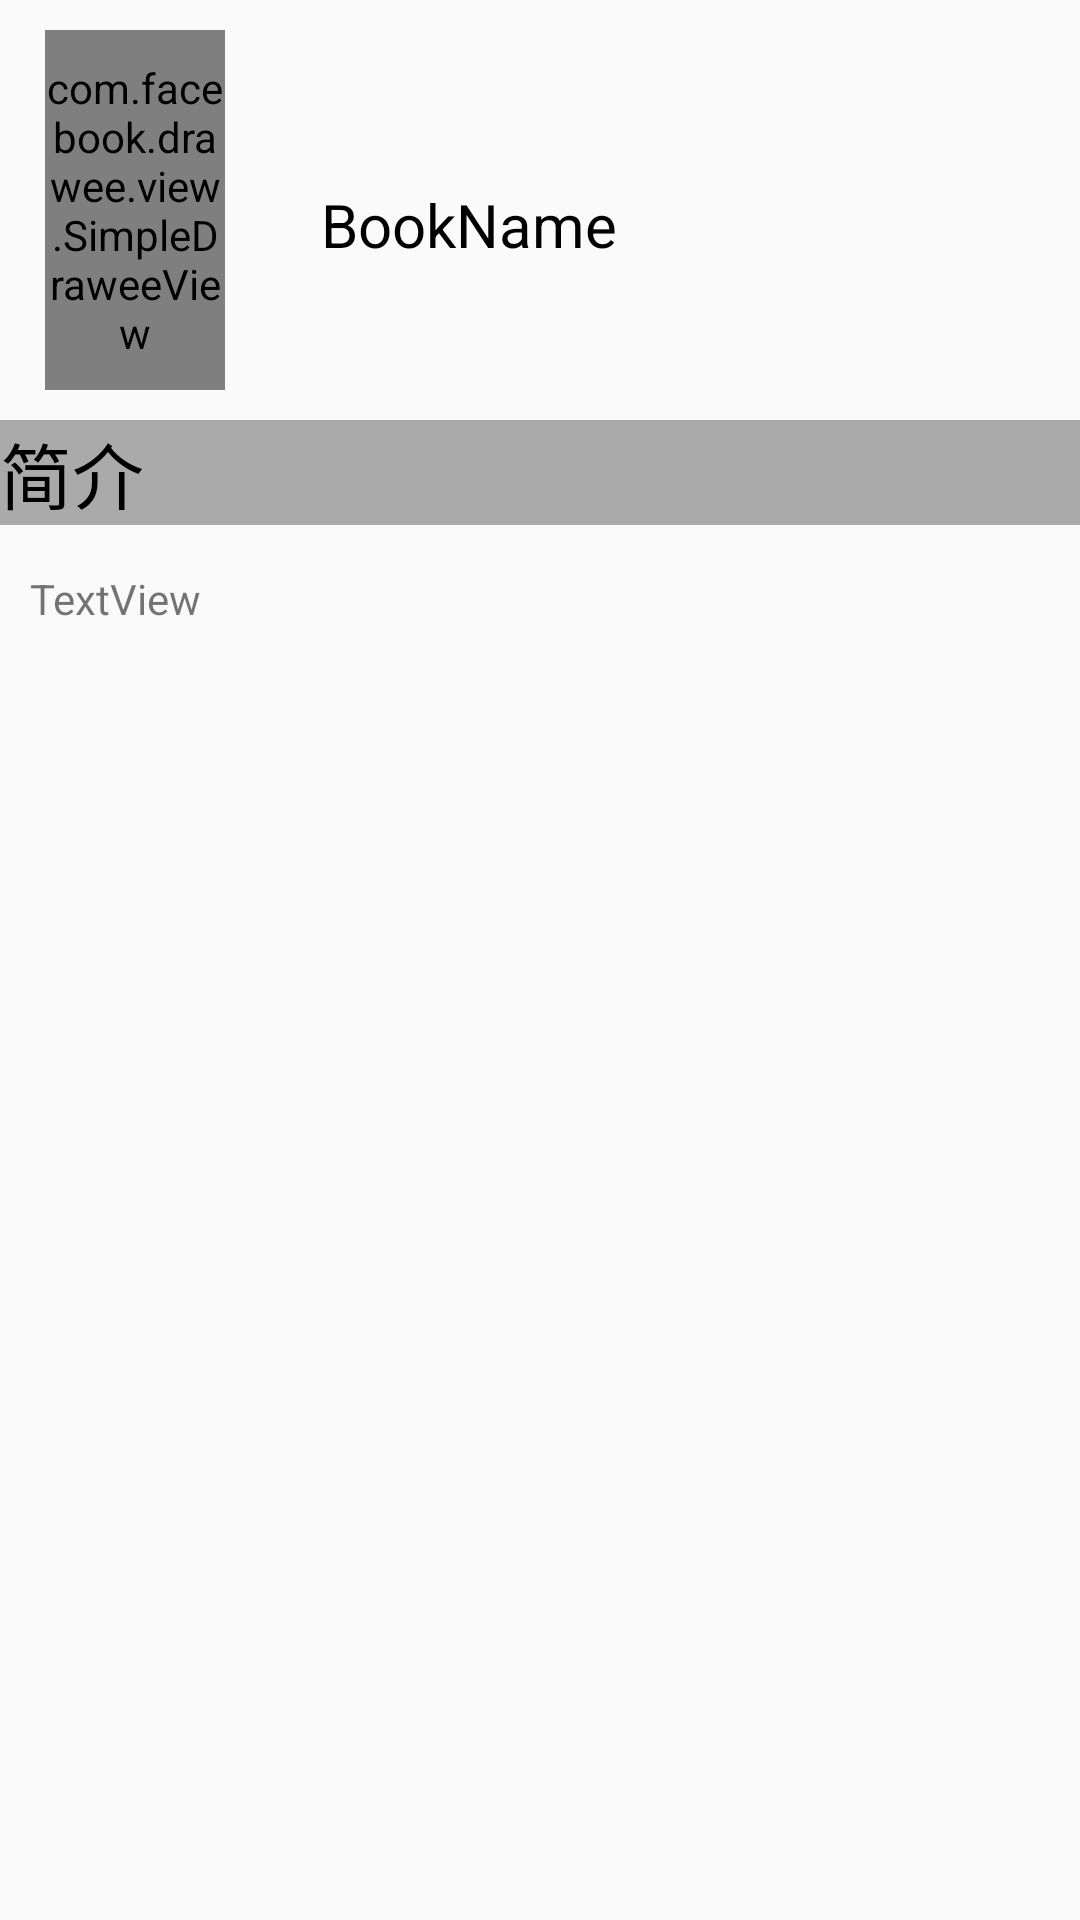

Layout XML and referenced resources for this Android screen:
<!-- AndroidManifest.xml: application theme AppTheme -->
<!-- res/layout/activity_book.xml -->
<?xml version="1.0" encoding="utf-8"?>
<androidx.constraintlayout.widget.ConstraintLayout xmlns:android="http://schemas.android.com/apk/res/android"
    xmlns:app="http://schemas.android.com/apk/res-auto"
    xmlns:tools="http://schemas.android.com/tools"
    android:layout_width="match_parent"
    android:layout_height="match_parent">


    <com.facebook.drawee.view.SimpleDraweeView
        android:id="@+id/avatarDraweeView"
        android:layout_width="60dp"
        android:layout_height="120dp"
        android:layout_marginStart="15dp"
        android:layout_marginLeft="15dp"
        android:layout_marginTop="10dp"
        app:layout_constraintStart_toStartOf="parent"
        app:layout_constraintTop_toTopOf="parent" />


    <LinearLayout
        android:layout_width="wrap_content"
        android:layout_height="wrap_content"
        android:layout_marginTop="60dp"
        android:gravity="center"
        android:orientation="horizontal"
        app:layout_constraintEnd_toEndOf="parent"
        app:layout_constraintHorizontal_bias="0.569"
        app:layout_constraintStart_toEndOf="@+id/avatarDraweeView"
        app:layout_constraintTop_toTopOf="parent">

        <TextView
            android:id="@+id/bookname"
            android:layout_width="wrap_content"
            android:layout_height="wrap_content"
            android:layout_marginRight="100dp"
            android:text="BookName"
            android:textSize="20dp"
            android:textColor="#000000" />

        <Button
            android:id="@+id/star"
            android:layout_width="30dp"
            android:layout_height="30dp"
            android:background="@drawable/star" />
    </LinearLayout>

    <TextView
        android:id="@+id/textView3"
        android:layout_width="match_parent"
        android:layout_height="wrap_content"
        android:layout_marginTop="10dp"
        android:layout_weight="1"
        android:background="#aaaaaa"
        android:text="简介"
        android:textColor="#000000"
        android:textSize="24dp"
        app:layout_constraintStart_toStartOf="parent"
        app:layout_constraintTop_toBottomOf="@+id/avatarDraweeView" />

    <TextView
        android:id="@+id/description"
        android:layout_width="match_parent"
        android:layout_height="wrap_content"
        android:layout_marginStart="10dp"
        android:layout_marginLeft="10dp"
        android:layout_marginTop="15dp"
        android:layout_marginEnd="10dp"
        android:layout_marginRight="10dp"
        android:text="TextView"
        app:layout_constraintEnd_toEndOf="parent"
        app:layout_constraintStart_toStartOf="parent"
        app:layout_constraintTop_toBottomOf="@+id/textView3" />


</androidx.constraintlayout.widget.ConstraintLayout>
<!-- resources referenced by this layout -->
<resources>
  <style name="AppTheme" parent="Theme.AppCompat.Light.DarkActionBar">
          
          <item name="colorPrimary">@color/colorPrimary</item>
          <item name="colorPrimaryDark">@color/colorPrimaryDark</item>
          <item name="colorAccent">@color/colorAccent</item>
      </style>
  <!-- not gathered from this repository: default colours our renderer supplied (Android Studio template values) -->
  <color name="colorPrimary">#FF6200EE</color>
  <color name="colorPrimaryDark">#FF3700B3</color>
  <color name="colorAccent">#FF03DAC5</color>
</resources>
